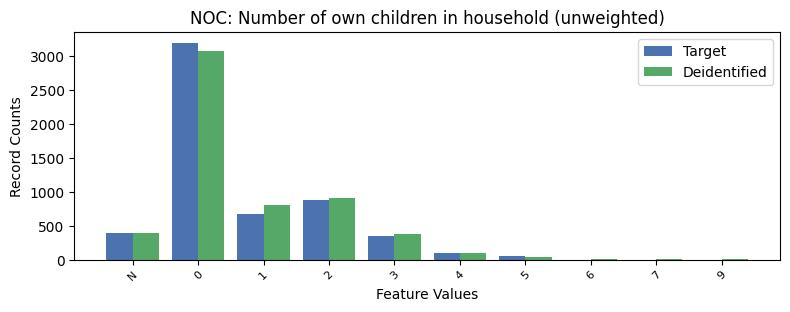

Values plotted in this chart, from the file beside it:
, NOC, count_target, count_deidentified
0, 0, 3200, 3082
1, 2, 883.0, 904
2, 1, 670.0, 806
3, -1, 396.0, 393
4, 3, 357.0, 373
5, 4, 99.0, 105
6, 5, 58.0, 45
7, 6, 0.0, 9
8, 7, 0.0, 5
9, 9, 0.0, 7
